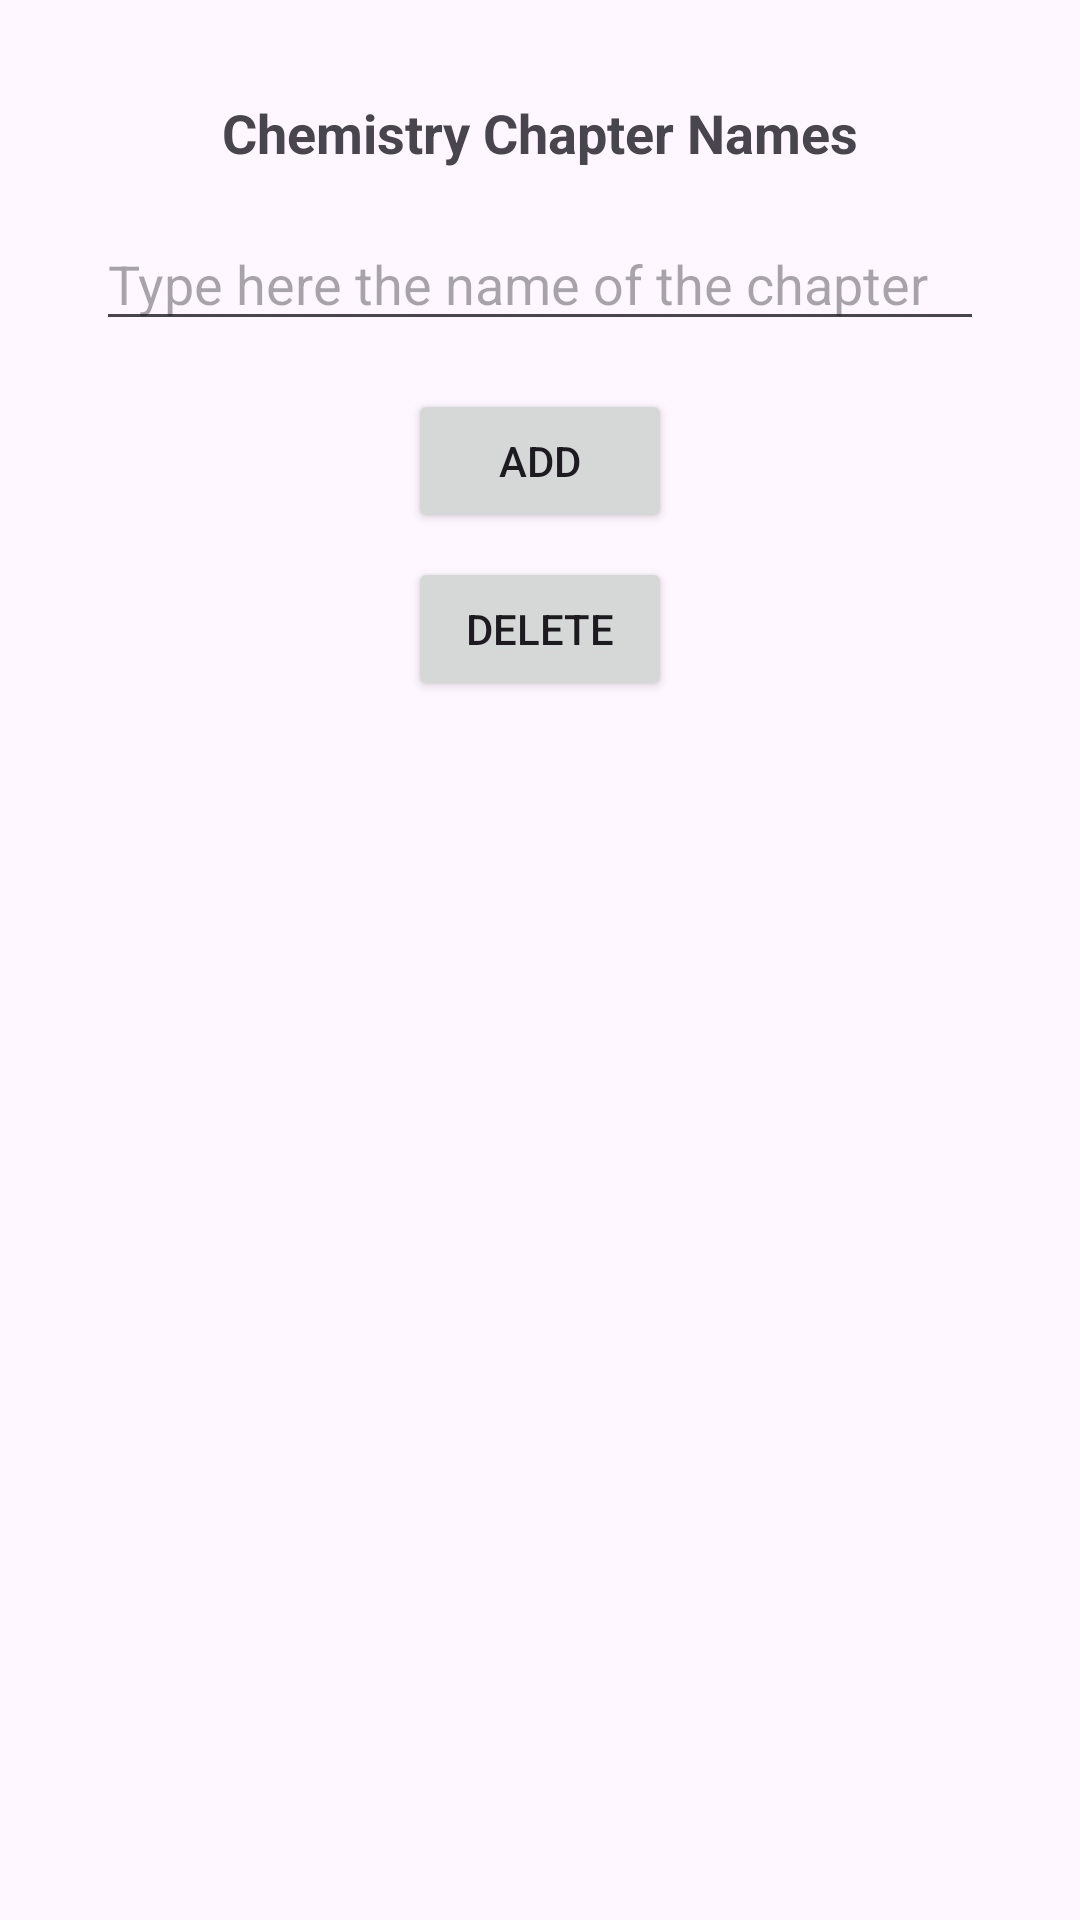

Android layout source for this screen:
<!-- AndroidManifest.xml: application theme Theme.Assiment_1 -->
<!-- res/layout/activity_mainchemistry.xml -->
<?xml version="1.0" encoding="utf-8"?>
<androidx.constraintlayout.widget.ConstraintLayout xmlns:android="http://schemas.android.com/apk/res/android"
    xmlns:app="http://schemas.android.com/apk/res-auto"
    xmlns:tools="http://schemas.android.com/tools"
    android:id="@+id/main"
    android:layout_width="match_parent"
    android:layout_height="match_parent"
    tools:context=".Mainmathematics">


    <TextView
        android:id="@+id/welcomeTextView"
        android:layout_width="0dp"
        android:layout_height="wrap_content"
        android:layout_marginTop="32dp"
        android:gravity="center"
        android:text="Chemistry Chapter Names"
        android:textSize="18sp"
        android:textStyle="bold"
        app:layout_constraintTop_toTopOf="parent"
        app:layout_constraintStart_toStartOf="parent"
        app:layout_constraintEnd_toEndOf="parent"/>


    <EditText
        android:id="@+id/editTextItem"
        android:layout_width="0dp"
        android:layout_height="wrap_content"
        android:layout_marginTop="16dp"
        android:layout_marginStart="32dp"
        android:layout_marginEnd="32dp"
        android:hint="Type here the name of the chapter"
        app:layout_constraintTop_toBottomOf="@id/welcomeTextView"
        app:layout_constraintStart_toStartOf="parent"
        app:layout_constraintEnd_toEndOf="parent"/>


    <Button
        android:id="@+id/addButton"
        android:layout_width="wrap_content"
        android:layout_height="wrap_content"
        android:text="Add"
        android:layout_marginTop="16dp"
        app:layout_constraintTop_toBottomOf="@id/editTextItem"
        app:layout_constraintStart_toStartOf="@id/editTextItem"
        app:layout_constraintEnd_toEndOf="@id/editTextItem"/>


    <Button
        android:id="@+id/deleteButton"
        android:layout_width="wrap_content"
        android:layout_height="wrap_content"
        android:text="Delete"
        android:layout_marginTop="8dp"
        app:layout_constraintTop_toBottomOf="@id/addButton"
        app:layout_constraintStart_toStartOf="@id/addButton"
        app:layout_constraintEnd_toEndOf="@id/addButton"/>


    <TextView
        android:id="@+id/textView"
        android:layout_width="375dp"
        android:layout_height="459dp"
        android:layout_marginStart="32dp"
        android:layout_marginTop="16dp"
        android:layout_marginEnd="32dp"
        app:layout_constraintEnd_toEndOf="parent"
        app:layout_constraintStart_toStartOf="parent"
        app:layout_constraintTop_toBottomOf="@id/deleteButton" />

</androidx.constraintlayout.widget.ConstraintLayout>
<!-- resources referenced by this layout -->
<resources>
  <style name="Theme.Assiment_1" parent="Base.Theme.Assiment_1" />
  <style name="Base.Theme.Assiment_1" parent="Theme.Material3.DayNight.NoActionBar">
          
          
      </style>
</resources>
